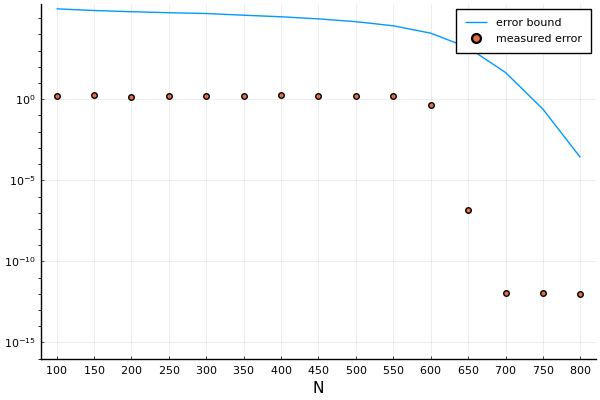

The data file committed next to this chart (first rows):
Ns, es, bs
100, 1.552, 377434
150, 1.727, 297048
200, 1.395, 249535
250, 1.577, 217449
300, 1.675, 194021
350, 1.539, 152166
400, 1.739, 122142
450, 1.555, 90399
500, 1.685, 60920
550, 1.639, 33936
600, 0.4279, 11896
650, 1.4774656165172928e-7, 1533
700, 1.1368683772161603e-12, 44.39
750, 1.0800249583553523e-12, 0.2449
800, 9.094947017729282e-13, 0.0002574
